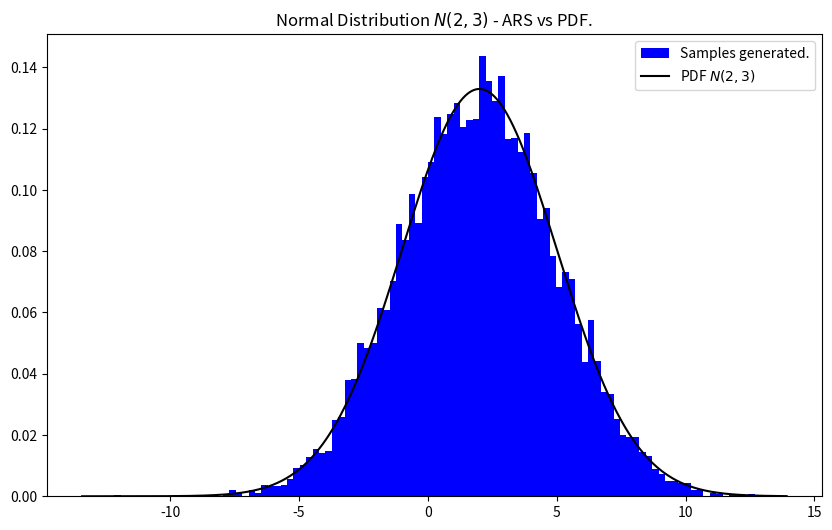
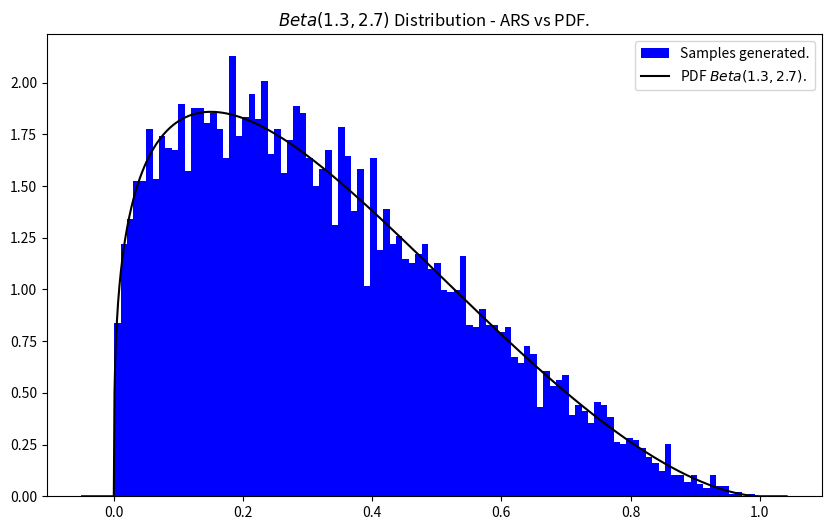

Generate these figures, in order, with matplotlib:
# --------------------------------------------------------------------------------------------------------------
# Exercise 5.1 | Assignment 5 | Scientific Computing for Probability, Statistics and Data Science.
# --------------------------------------------------------------------------------------------------------------
"""
@File name    : ARS.py
@Main function: INITIAL_DICT, sample, insert_points, acceptance_rejection.
@Date         : 09 Octubre 2024.
[redacted]
[redacted]
@Course       : Scientific Computing for Probability, Statistics and Data Science.
@Institution  : Mathematics Research Center (CIMAT).

@Description  :
    Due to the amount of code, it is proposed to create a dictionary that stores the parameters of the ARS method
    and the auxiliary functions. In this way, the values of the parameters and functions can be accessed more
    easily. In addition, it is proposed to create a function that initializes the parameters of the ARS method and
    saves them in the dictionary. Finally, it is proposed to create a function that generates samples from the
    log-concave distribution using the ARS method and updates the dictionary parameters as samples are generated.

    ARS is a sampling method that uses an upper envelope of the objective function to propose samples and then decide
    whether to accept them or not using the acceptance/rejection criterion.

    The code implements the Adaptive Rejection Sampling (ARS) method to sample from a log-concave distribution. This
    method creates a tangential approximation of the logarithm function of the target density \log(h(xi)), and
    generates samples based on this upper envelope. As samples are generated, the tangents are adjusted to improve
    the approximation of the function.
"""
import numpy as np              # numpy library.
import matplotlib.pyplot as plt # matplotlib library.
from typing import Callable     # typing module.
import scipy.stats as stats     # scipy library.

# --------------------------------------------------------------------------------------------------------------
# AUXILIARY FUNCTIONS.
# --------------------------------------------------------------------------------------------------------------
def intersections_and_areas(hi: np.ndarray, xi: np.ndarray, Dhi: np.ndarray, lb: float, ub: float) -> tuple: 
    """
    This function calculates the intersection points of the tangents and the accumulated area under the upper
    envelope. The accumulated area up to the last point is also calculated.

    Parameters
    ----------
    hi : (n,) array_like
        Values of h(xi).
    xi : (n,) array_like
        Ordered vector of points where h(x) is defined.
    Dhi : (n,) array_like
        Values of Dh(xi).
    lb : float
        Lower limit of the domain.
    ub : float
        Upper limit of the domain.

    Returns
    -------
    z : (n+1,) ndarray
        Intersection points of the tangents.
    u : (n,) ndarray
        Upper envelope, values of u(xi) = h(xi) + Dh(xi) * (z - xi).
    s : (n+1,) ndarray
        Accumulated area under the upper envelope, s(zi) = exp(u(zi)) / Dh(zi).
    cui : float
        Accumulated area up to the last point, cui = s(zi[-1]).
    """
    N = len(xi) # Number of points.

    # Calculation of the intersection points of the tangents.
    zi       = np.zeros(N+1)                                      # Intersection points.
    zi[1:-1] = - (np.diff(hi) - np.diff(xi * Dhi)) / np.diff(Dhi) # Expression (7) of the PDF.
    zi[0]    = lb                                                 # Lower limit.
    zi[-1]   = ub                                                 # Upper limit.

    # Calculation of the upper envelope and the accumulated area under the upper envelope.
    iss = np.append([0], np.arange(N))                         # Indexes for the points.
    ui  = hi[iss] + Dhi[iss] * (zi - xi[iss])                  # Upper envelope. Expression (8) of the PDF.
    si  = np.append([0], np.cumsum(np.diff(np.exp(ui)) / Dhi)) # Accumulated area under the upper envelope. Expression (10) of the PDF.
    cui = si[-1]                                               # Accumulated area up to the last point. Expression (11) of the PDF.

    return zi, ui, si, cui

# --------------------------------------------------------------------------------------------------------------
# ADAPTIVE REJECTION SAMPLING (ARS).
# --------------------------------------------------------------------------------------------------------------
def INITIAL_DICT(h: Callable, Dh: Callable, xi: np.ndarray, lb: float, ub: float, n_max: int = 100, **fargs) -> dict:
    """
    Creates a dictionary with initial parameters for the Adaptive Rejection Sampling (ARS) sampling method. Initializes
    the points xi, the values h(xi), their slopes Dh(xi), and calculates the intersection points zi of the tangents.
    Additionally, it calculates the upper envelope u(x) = h(xi) + Dh(xi) * (x - xi) and the accumulated area s under
    the tangents. The accumulated area up to the last point is stored in cui.

    Parameters
    ----------
    h : Callable
        Function that calculates log(f(x)) where f(x) is proportional to the density to be sampled.
    Dh : Callable
        Derivative of h(x): d/dx log(f(x)) to calculate the slope of the tangents (h(x)=f'(x)/f(x)).
    xi : (n,) array_like
        Ordered vector of initial points where h(x) is defined to initialize the tangents.
    lb : float
        Lower limit of the domain.
    ub : float
        Upper limit of the domain.
    n_max : int, optional
        Maximum number of points defining the tangents. (default is 100).
    fargs : dict
        Arguments for h and Dh.

    Returns
    -------
    dict : dict
        Dictionary with the initial parameters.
    
    Notes
    -----
    Inside the dictionary, the previous arguments are stored and also:
        - dict['hi'] : values of h(xi).
        - dict['Dhi']: values of Dh(xi).
        - dict['zi'] : intersection points of the tangents.
        - dict['ui'] : value of the upper envelope at the intersections zi: u(xi) = h(xi) + Dh(xi) * (zi - xi).
        - dict['si'] : accumulated area under the upper envelope, s(zi) = exp(u(zi)) / Dh(zi).
        - dict['cui']: accumulated area up to the last point, cu = s(zi[-1]).
    which are calculated in the function intersections_and_areas().
    """
    hi  = h(xi,**fargs)  # values of h(xi).
    Dhi = Dh(xi,**fargs) # values of Dh(xi).
    dict = {
        'h'    : h,     # function that calculates log(f(x)).
        'Dh'   : Dh,    # derivative of h(x).
        'xi'   : xi,    # ordered vector of initial points where h(x) is defined.
        'fargs': fargs, # arguments for h and Dh.
        'lb'   : lb,    # lower limit of the domain.
        'ub'   : ub,    # upper limit of the domain.
        'n_max': n_max, # maximum number of points defining the envelope.
        'hi'   : hi,    # values of h(xi).
        'Dhi'  : Dhi    # values of Dh(xi).
    }
    # The intersection points of the tangents are calculated and stored in the dictionary.
    dict['zi'], dict['ui'], dict['si'], dict['cui'] = intersections_and_areas(hi, xi, Dhi, lb, ub)
    
    return dict

def sample(dict: dict) -> tuple:
    """
    This function returns a single value randomly sampled from the upper envelope of the log-concave function being
    sampled and the index of the segment in which the sampled value falls.

    Parameters
    ----------
    dict : dict
        Dictionary with the parameters of the ARS method.

    Returns
    -------
    xt : float
        Randomly sampled value from the upper envelope.
    i : int
        Index of the segment in which the sampled value falls.
    """
    u = np.random.rand()                                # random number in [0,1].
    i = np.nonzero(dict['si'] / dict['cui'] < u)[0][-1] # index of the segment where the sample falls. Expression (12) of the PDF.
    xt = dict['xi'][i] + (-dict['hi'][i] + np.log(dict['Dhi'][i] * (dict['cui'] * u - dict['si'][i]) + np.exp(dict['ui'][i]))) / dict['Dhi'][i] # Expression (13) of the PDF.
    return xt, i

def insert_points(dict: dict, xnew: np.ndarray = [], hnew: np.ndarray = [], Dhnew: np.ndarray = []):
    """
    This function updates the envelopes with new points. If no points are provided, it only recalculates the envelope
    from the existing points. If new points are provided, they are concatenated with the existing ones and the
    envelope is recalculated. In addition, the intersection points of the tangents and the accumulated area under
    the envelope are recalculated.

    Parameters
    ----------
    dict : dict
        Dictionary with the parameters of the ARS method.
    xnew : (m,) array_like, optional
        New points to insert in the envelope. (default is []).
    hnew : (m,) array_like, optional
        Values of h(x) in the new points. (default is []).
    Dhnew : (m,) array_like, optional
        Values of Dh(x) in the new points. (default is []).
    """
    if len(xnew) > 0:
        xi = np.hstack([dict['xi'], xnew])                 # existing points are concatenated with new ones.
        idx = np.argsort(xi)                               # indexes of the ordered points.
        dict['xi'] = xi[idx]                               # points are updated.
        dict['hi'] = np.hstack([dict['hi'], hnew])[idx]    # values of h(x) are updated.
        dict['Dhi'] = np.hstack([dict['Dhi'], Dhnew])[idx] # values of Dh(x) are updated.

    # The intersection points of the tangents and the accumulated area under the upper envelope are calculated.
    dict['zi'], dict['ui'], dict['si'], dict['cui'] = intersections_and_areas(dict['hi'], dict['xi'], dict['Dhi'], dict['lb'], dict['ub'])

def acceptance_rejection(dict: dict, N: int) -> np.ndarray:
    """
    This function generates N samples from the log-concave distribution using the Adaptive Rejection Sampling (ARS)

    Parameters
    ----------
    dict : dict
        Dictionary with the parameters of the ARS method.
    N : int
        Number of samples to generate.

    Returns
    -------
    samples : (N,) ndarray
        Samples generated from the log-concave distribution.
    """
    samples = np.zeros(N) # array to store the samples.
    n = 0
    while n < N:
        xt, i = sample(dict)                                       # a random value is sampled from the upper envelope.
        ht = dict['h'](xt, **dict['fargs'])                        # the value of h(xt) is calculated.
        hprimet = dict['Dh'](xt, **dict['fargs'])                  # the value of Dh(xt) is calculated.
        ut = dict['hi'][i] + (xt - dict['xi'][i]) * dict['Dhi'][i] # the value of the upper envelope at the sampled point is calculated.

        u = np.random.rand()  # random number in [0,1].
        if u < np.exp(ht-ut): # acceptance/rejection criterion. Expression (15) of the PDF.
            samples[n] = xt   # the sample is stored.
            n += 1

        # New points are inserted if the number of points is less than the maximum allowed.
        if len(dict['ui']) < dict['n_max']:
            insert_points(dict, [xt], [ht], [hprimet])
    
    return samples   

# --------------------------------------------------------------------------------------------------------------
# USAGE EXAMPLES.
# --------------------------------------------------------------------------------------------------------------
if __name__ == '__main__':
    
# --------------------------------------------------------------------------------------------------------------
# Example 1: Normal Distribution N(2,3).
    # Probability density function of the LogNormal distribution and its derivative.
    def h(x: float, mu: float, sg: float) -> float:
        return -1/(2*sg**2)*(x-mu)**2
    def Dh(x: float, mu: float, sg: float) -> float:
        return -1/sg**2*(x-mu)

    N       = 10000                                                      # Number of samples.
    xi      = np.array([-4,-3,-2, 1, 4])                                 # Initial points.
    dict    = INITIAL_DICT(h=h, Dh=Dh, xi=xi, lb=-50, ub=50, mu=2, sg=3) # Initial dictionary.
    samples = acceptance_rejection(dict, N)                              # Samples generated.

    # Graph of the generated samples and the theoretical normal distribution N(2,3).
    plt.figure(figsize = (10,6))
    plt.hist(samples, bins = int(N/100), density = True, alpha = 1, color = 'b', label = 'Samples generated.')
    xmin, xmax = plt.xlim()
    x = np.linspace(xmin, xmax, 1000)
    real_dist = stats.norm.pdf(x, 2, 3) # PDF of the normal distribution N(2,3).
    plt.plot(x, real_dist, 'k', label = r'PDF $N(2,3)$')
    plt.legend() 
    plt.title(r"Normal Distribution $N(2,3)$ - ARS vs PDF.")
    plt.savefig("ARS_example1.pdf", bbox_inches = 'tight', pad_inches = 0.4, dpi = 500, format = 'pdf', transparent = True)
    plt.show()

# --------------------------------------------------------------------------------------------------------------
# Example 2: Beta Distribution N(1.3, 2.7).
    # Probability density function of the Log Beta distribution and its derivative.
    def h(x: float, a: float, b: float) -> float:
        return (a-1) * np.log(x) + (b-1) * np.log(1-x)
    def Dh(x: float, a: float, b: float) -> float:
        return (a-1)/x - (b-1)/(1-x)
    N       = 10000                                                     # Number of samples.
    xi      = np.array([0.1, 0.6])                                      # Initial points.
    dict    = INITIAL_DICT(h=h, Dh=Dh, xi=xi, lb=0, ub=1, a=1.3, b=2.7) # Initial dictionary.
    samples = acceptance_rejection(dict, N)                             # Samples generated.

    # Graph of the generated samples and the theoretical beta distribution Beta(1.3,2.7).
    plt.figure(figsize = (10,6))
    plt.hist(samples, bins = int(N/100), density = True, alpha = 1, color = 'b', label = 'Samples generated.')
    xmin, xmax = plt.xlim()
    x = np.linspace(xmin, xmax, 1000)
    real_dist = stats.beta.pdf(x,1.3,2.7) # PDF de la distribución beta(1.3,2.7)
    plt.plot(x, real_dist, 'k', label = r'PDF $Beta(1.3,2.7)$.')
    plt.legend()
    plt.title(r"$Beta(1.3,2.7)$ Distribution - ARS vs PDF.")
    plt.savefig("ARS_example2.pdf", bbox_inches = 'tight', pad_inches = 0.4, dpi = 500, format = 'pdf', transparent = True)
    plt.show()